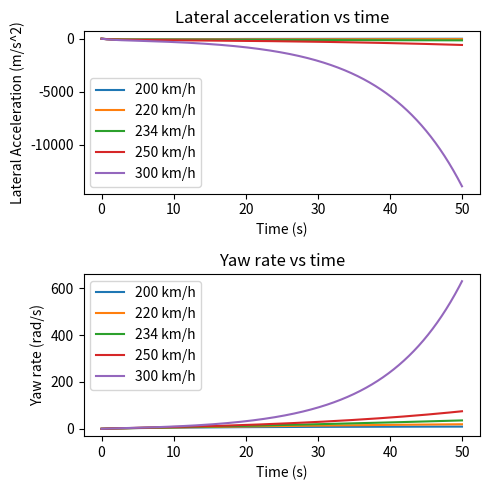

This chart was generated by the following Python code:
import numpy
import matplotlib
import matplotlib.pyplot as plt
from matplotlib.ticker import LinearLocator
from matplotlib import cm
import numpy as np
from matplotlib import pyplot as plt



def Euler (iteration, grid, mass, a, b, front_stiff, rear_stiff, yaw_inertia, velocity_x, delta):   
    velocity = velocity_x / 3.6 
    d = ((-(front_stiff + rear_stiff))/(mass*velocity))
    e = ((-(a*front_stiff-b*rear_stiff))/(mass*velocity))-velocity
    f = ((-(a*front_stiff-b*rear_stiff))/(yaw_inertia*velocity))
    g = ((-(a**2*front_stiff+b**2*rear_stiff)/(yaw_inertia*velocity)))

    h = (front_stiff/mass)
    p = ((a*front_stiff)/yaw_inertia)
    
    y = []
    psi = []
    time = []
    lateral_acceleration = []

    y = [0]*iteration
    psi = [0]*iteration
    time = [0]*iteration
    lateral_acceleration = [0]*iteration


    for i in range (1,iteration):
            y[i] = y[i-1] + (grid)*(d*y[i-1]+e*psi[i-1]+h*delta)
            psi[i] = psi[i - 1] + (grid)*(f*y[i-1]+g*psi[i-1]+p*delta)

            time[i] = time[i-1]+ grid
            lateral_acceleration[i] = d*y[i]+e*psi[i]+h*delta

    return y, psi, lateral_acceleration, time
    


def rk (iteration, grid, mass, a, b, front_stiff, rear_stiff, yaw_inertia, car_velocity, delta): 
    velocity = car_velocity / 3.6 
    d = ((-(front_stiff + rear_stiff))/(mass*velocity))
    e = ((-(a*front_stiff-b*rear_stiff))/(mass*velocity))-velocity
    f = ((-(a*front_stiff-b*rear_stiff))/(yaw_inertia*velocity))
    g = ((-(a**2*front_stiff+b**2*rear_stiff)/(yaw_inertia*velocity)))

    h = (front_stiff/mass)
    p = ((a*front_stiff)/yaw_inertia)
    
    y = []
    psi = []
    time = []
    lateral_acceleration = []

    psi_pos = []
    y_pos = []

    velocity_x = []
    velocity_y= [] 

    position_x = []
    position_y = []



    y = [0]*iteration
    psi = [0]*iteration
    time = [0]*iteration
    lateral_acceleration = [0]*iteration
    y_pos = [0]*iteration 
    psi_pos = [0]*iteration

    velocity_x = [0]*iteration
    velocity_y= [0]*iteration 

    position_x = [0]*iteration
    position_y = [0]*iteration




    for i in range (1,iteration):
        f_one_y = d*y[i-1]+e*psi[i-1]+h*delta
        f_two_y = d*(y[i-1]+grid/2)+e*(psi[i-1]+(grid/2)*f_one_y)+h*delta
        f_three_y = d*(y[i-1]+grid/2)+e*(psi[i-1]+(grid/2)*f_two_y)+h*delta
        f_four_y = d*(y[i-1]+grid)+e*(psi[i-1]+grid*f_three_y) + h*delta
        y[i] = y[i-1] + (grid/6)*(f_one_y+2*f_two_y+2*f_three_y+f_four_y)

    
        f_one_psi = f*y[i-1]+g*psi[i-1]+p*delta
        f_two_psi = f*(y[i-1]+grid/2)+g*(psi[i-1]+(grid/2)*f_one_psi)+p*delta
        f_three_psi = f*(y[i-1]+grid/2)+g*(psi[i-1]+(grid/2)*f_two_psi)+p*delta
        f_four_psi = f*(y[i-1]+grid)+g*(psi[i-1]+grid*f_three_psi) + p*delta
        psi[i] = psi[i-1] + (grid/6)*(f_one_psi+2*f_two_psi+2*f_three_psi+f_four_psi)

        time[i] = time[i-1]+ grid
        lateral_acceleration[i] = d*y[i]+e*psi[i]+h*delta

        ## Finding Psi tp plug into position equations
        y_pos[i] = y_pos[i-1] + grid*(y[i-1]) #may need to change indexing since it's calculating y_pos by using the previous y[i-1], even though y[i] is already calculated
        psi_pos[i] = psi_pos[i-1] + grid*(psi[i-1]) #euler's method

        velocity_x [i] = velocity*np.cos(psi_pos[i])-(y[i]+a*psi[i])*np.sin(psi_pos[i]) #velocities calculated using euler's method
        velocity_y [i] = (y[i]+a*psi[i])*np .cos(psi_pos[i]) + velocity*np.sin(psi_pos[i])
        
        position_x [i] = position_x[i-1] + grid*( velocity_x [i-1]) #absolute position calculated using eulers method
        position_y [i] = position_y[i-1] + grid*( velocity_y [i-1])

    


    return y, psi, lateral_acceleration,position_x,position_y, velocity_x, velocity_y, time

y_200, psi_200, lat_accel_200, position_x_200, position_y_200,velocity_x_200, velocity_y_200, time_200 = rk(5000, 0.01, 1400, 1.14, 1.33, 25000, 21000, 2420, 200, 0.1)
y_220, psi_220, lat_accel_220, position_x_220, position_y_220,velocity_x_220, velocity_y_220, time_220 = rk(5000, 0.01, 1400, 1.14, 1.33, 25000, 21000, 2420, 220, 0.1)
y_234, psi_234, lat_accel_234, position_x_234, position_y_234,velocity_x_234, velocity_y_234, time_234 = rk(5000, 0.01, 1400, 1.14, 1.33, 25000, 21000, 2420, 234, 0.1)
y_250, psi_250, lat_accel_250, position_x_250, position_y_250,velocity_x_250, velocity_y_250, time_250 = rk(5000, 0.01, 1400, 1.14, 1.33, 25000, 21000, 2420, 250, 0.1)
y_300, psi_300, lat_accel_300, position_x_300, position_y_300,velocity_x_300, velocity_y_300, time_300 = rk(5000, 0.01, 1400, 1.14, 1.33, 25000, 21000, 2420, 300, 0.1)





fig, axs = plt.subplots(2, figsize=(5,5))
axs[0].set_title('Lateral acceleration vs time')
axs[0].set_xlabel("Time (s)")
axs[0].set_ylabel("Lateral Acceleration (m/s^2)")
axs[0].plot(time_200, lat_accel_200, label = "200 km/h")
axs[0].plot(time_220, lat_accel_220, label = "220 km/h")
axs[0].plot(time_234, lat_accel_234, label = "234 km/h")
axs[0].plot(time_250, lat_accel_250, label = "250 km/h")
axs[0].plot(time_300, lat_accel_300, label = "300 km/h")
axs[0].legend()
axs[0].legend(loc="lower left")

axs[1].set_title('Yaw rate vs time')
axs[1].set_xlabel("Time (s)")
axs[1].set_ylabel("Yaw rate (rad/s)")
axs[1].plot(time_200, psi_200, label = "200 km/h")
axs[1].plot(time_220, psi_220, label = "220 km/h")
axs[1].plot(time_234, psi_234, label = "234 km/h")
axs[1].plot(time_250, psi_250, label = "250 km/h")
axs[1].plot(time_300, psi_300, label = "300 km/h")
axs[1].legend()
axs[1].legend(loc="upper left")

# axs.set_title('Absolute position of Car')
# axs.set_xlabel("X (m)")
# axs.set_ylabel("Y (m)")
# axs.plot(velocity_x_20, velocity_y_20, label = "20 km/h")

# axs.legend()
# axs.legend(loc="upper right")

plt.tight_layout()
plt.show()